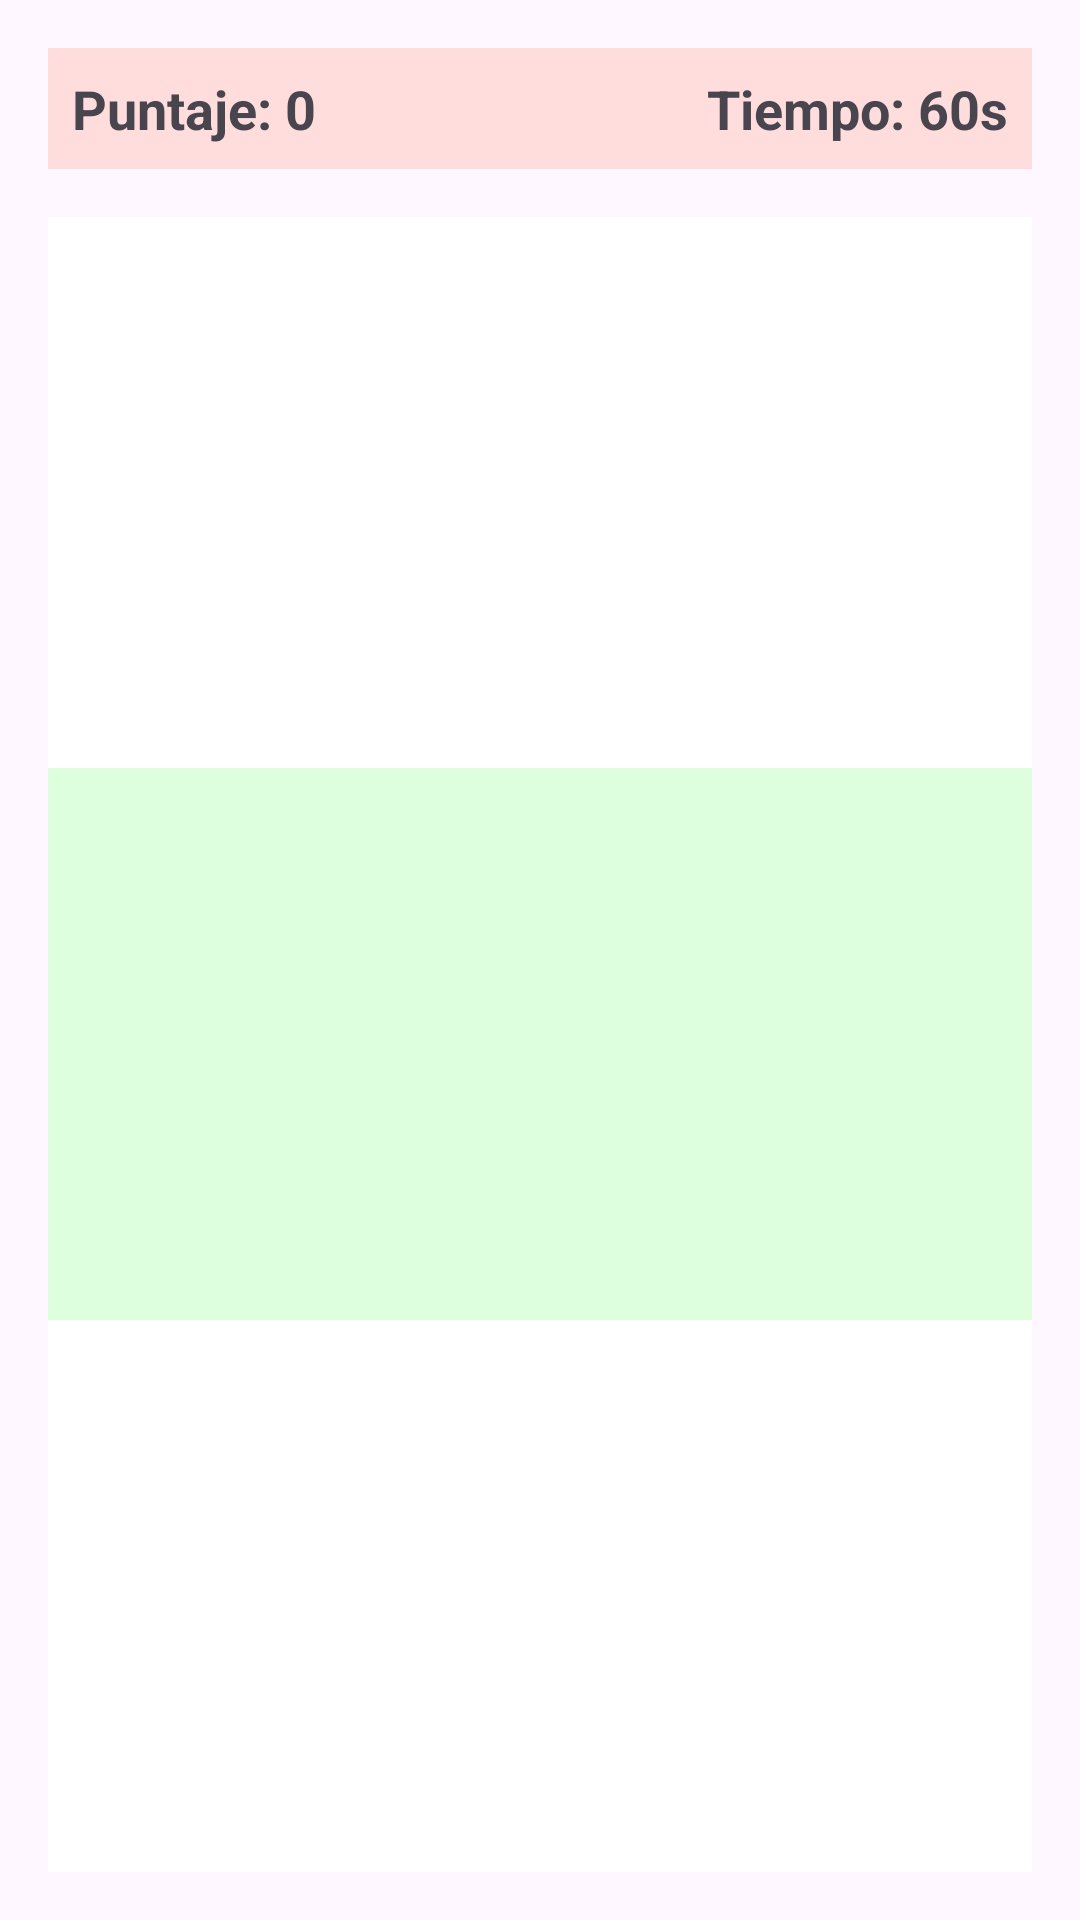

Write the Android layout XML for this screen, with the resource values it uses.
<!-- AndroidManifest.xml: application theme Theme.Demo_proyecto -->
<!-- res/layout/activity_main_colores.xml -->
<?xml version="1.0" encoding="utf-8"?>
<LinearLayout xmlns:android="http://schemas.android.com/apk/res/android"
    xmlns:app="http://schemas.android.com/apk/res-auto"
    xmlns:tools="http://schemas.android.com/tools"
    android:id="@+id/main"
    android:layout_width="match_parent"
    android:layout_height="match_parent"
    android:orientation="vertical"
    android:gravity="center"
    android:padding="16dp"
    tools:context=".MainActivity">

    
    <LinearLayout
        android:layout_width="match_parent"
        android:layout_height="wrap_content"
        android:orientation="horizontal"
        android:padding="8dp"
        android:background="#FFDDDD"
        android:layout_marginBottom="16dp">

        <TextView
            android:id="@+id/score_text"
            android:layout_width="0dp"
            android:layout_height="wrap_content"
            android:layout_weight="1"
            android:text="Puntaje: 0"
            android:textSize="18sp"
            android:textStyle="bold"/>

        <TextView
            android:id="@+id/timer_text"
            android:layout_width="0dp"
            android:layout_height="wrap_content"
            android:layout_weight="1"
            android:text="Tiempo: 60s"
            android:textSize="18sp"
            android:textStyle="bold"
            android:gravity="end"/>
    </LinearLayout>

    
    <LinearLayout
        android:id="@+id/panel_superior"
        android:layout_width="match_parent"
        android:layout_height="0dp"
        android:layout_weight="1"
        android:background="#FFDDDD"
        android:orientation="horizontal">

        
        <FrameLayout
            android:id="@+id/contenedor1"
            android:layout_width="0dp"
            android:layout_height="match_parent"
            android:layout_weight="1"
            android:background="#FFFFFF" />

        
        <FrameLayout
            android:id="@+id/contenedor2"
            android:layout_width="0dp"
            android:layout_height="match_parent"
            android:layout_weight="1"
            android:background="#FFFFFF" />
    </LinearLayout>

    
    <LinearLayout
        android:id="@+id/panel_central"
        android:layout_width="match_parent"
        android:layout_height="0dp"
        android:layout_weight="1"
        android:background="#DDFFDD"
        android:orientation="vertical">

        <GridLayout
            android:id="@+id/grid_layout"
            android:layout_width="match_parent"
            android:layout_height="match_parent"
            android:columnCount="4"
            android:rowCount="2"
            android:padding="8dp"
            android:useDefaultMargins="true">
        </GridLayout>
    </LinearLayout>

    
    <LinearLayout
        android:id="@+id/panel_inferior"
        android:layout_width="match_parent"
        android:layout_height="0dp"
        android:layout_weight="1"
        android:background="#DDDDFF"
        android:orientation="horizontal">

        
        <FrameLayout
            android:id="@+id/contenedor3"
            android:layout_width="0dp"
            android:layout_height="match_parent"
            android:layout_weight="1"
            android:background="#FFFFFF" />

        
        <FrameLayout
            android:id="@+id/contenedor4"
            android:layout_width="0dp"
            android:layout_height="match_parent"
            android:layout_weight="1"
            android:background="#FFFFFF" />
    </LinearLayout>

</LinearLayout>
<!-- resources referenced by this layout -->
<resources>
  <style name="Theme.Demo_proyecto" parent="Base.Theme.Demo_proyecto" />
  <style name="Base.Theme.Demo_proyecto" parent="Theme.Material3.DayNight.NoActionBar">
          
          
      </style>
</resources>
